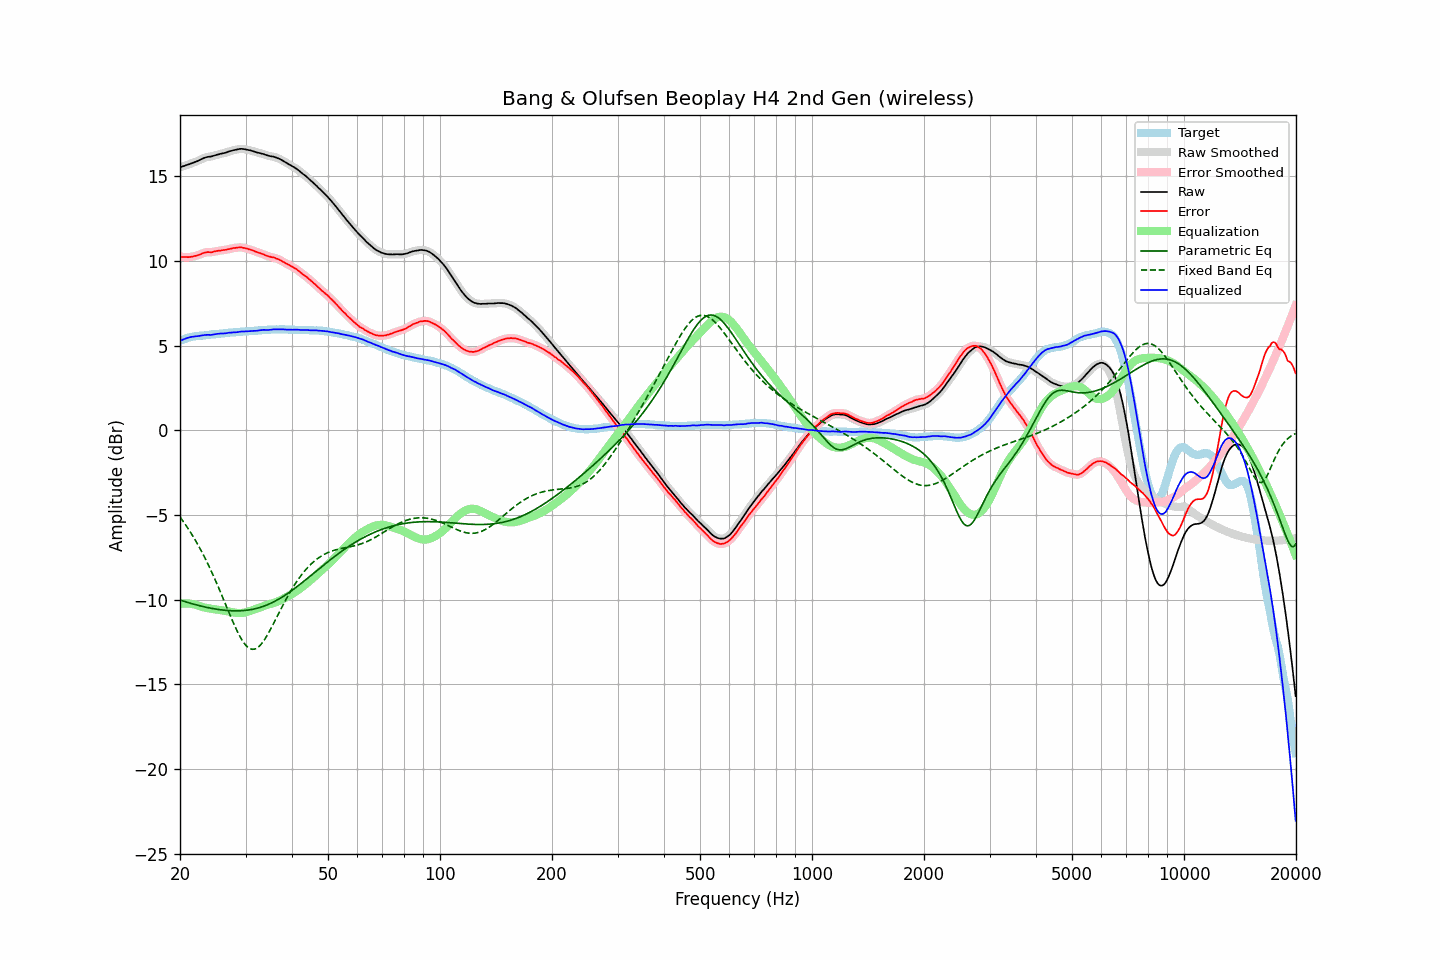

The table this chart was drawn from, first rows:
frequency, raw, error, smoothed, error_smoothed, equalization, parametric_eq, fixed_band_eq, equalized_raw, equalized_smoothed, target
20.00, 15.53, 10.25, 15.53, 10.25, -10.25, -10.02, -5.12, 5.28, 5.27, 5.28
20.20, 15.56, 10.24, 15.56, 10.24, -10.24, -10.05, -5.25, 5.32, 5.32, 5.32
20.40, 15.59, 10.23, 15.59, 10.23, -10.23, -10.08, -5.38, 5.36, 5.36, 5.36
20.61, 15.62, 10.23, 15.62, 10.23, -10.22, -10.11, -5.51, 5.39, 5.40, 5.39
20.81, 15.66, 10.23, 15.65, 10.22, -10.22, -10.14, -5.65, 5.44, 5.43, 5.43
21.02, 15.69, 10.22, 15.69, 10.22, -10.22, -10.17, -5.79, 5.46, 5.46, 5.47
21.23, 15.72, 10.23, 15.72, 10.23, -10.23, -10.20, -5.94, 5.48, 5.49, 5.49
21.44, 15.76, 10.25, 15.75, 10.24, -10.24, -10.22, -6.09, 5.51, 5.51, 5.51
21.66, 15.79, 10.26, 15.79, 10.26, -10.26, -10.25, -6.24, 5.53, 5.53, 5.53
21.87, 15.83, 10.29, 15.82, 10.28, -10.28, -10.28, -6.40, 5.55, 5.54, 5.54
22.09, 15.86, 10.30, 15.86, 10.30, -10.31, -10.30, -6.56, 5.55, 5.55, 5.56
22.31, 15.90, 10.33, 15.90, 10.33, -10.34, -10.33, -6.73, 5.56, 5.56, 5.57
22.54, 15.95, 10.37, 15.94, 10.36, -10.37, -10.35, -6.90, 5.57, 5.57, 5.58
22.76, 15.99, 10.40, 15.99, 10.40, -10.41, -10.38, -7.08, 5.58, 5.58, 5.59
22.99, 16.04, 10.45, 16.03, 10.44, -10.43, -10.40, -7.26, 5.60, 5.60, 5.59
23.22, 16.08, 10.48, 16.07, 10.48, -10.46, -10.42, -7.44, 5.62, 5.62, 5.60
23.45, 16.11, 10.50, 16.11, 10.50, -10.48, -10.44, -7.63, 5.63, 5.63, 5.61
23.69, 16.14, 10.52, 16.13, 10.51, -10.50, -10.46, -7.82, 5.64, 5.63, 5.62
23.92, 16.15, 10.52, 16.15, 10.51, -10.51, -10.48, -8.02, 5.63, 5.63, 5.63
24.16, 16.16, 10.51, 16.16, 10.51, -10.53, -10.50, -8.22, 5.63, 5.63, 5.65
24.40, 16.18, 10.51, 16.18, 10.52, -10.54, -10.52, -8.43, 5.64, 5.64, 5.67
24.65, 16.21, 10.55, 16.21, 10.54, -10.55, -10.53, -8.64, 5.66, 5.66, 5.66
24.89, 16.24, 10.57, 16.23, 10.57, -10.56, -10.55, -8.85, 5.67, 5.67, 5.67
25.14, 16.27, 10.59, 16.26, 10.59, -10.58, -10.57, -9.07, 5.69, 5.69, 5.68
25.39, 16.29, 10.60, 16.29, 10.60, -10.59, -10.58, -9.29, 5.70, 5.70, 5.69
25.65, 16.32, 10.61, 16.31, 10.61, -10.61, -10.59, -9.51, 5.71, 5.71, 5.71
25.91, 16.34, 10.63, 16.33, 10.62, -10.62, -10.61, -9.74, 5.71, 5.71, 5.71
26.16, 16.36, 10.64, 16.36, 10.64, -10.64, -10.62, -9.97, 5.72, 5.72, 5.72
26.43, 16.38, 10.65, 16.38, 10.65, -10.66, -10.63, -10.19, 5.72, 5.72, 5.73
26.69, 16.41, 10.67, 16.41, 10.67, -10.67, -10.63, -10.42, 5.73, 5.74, 5.74
26.96, 16.45, 10.69, 16.44, 10.69, -10.69, -10.64, -10.65, 5.76, 5.75, 5.76
27.23, 16.48, 10.71, 16.47, 10.71, -10.71, -10.65, -10.88, 5.77, 5.76, 5.77
27.50, 16.50, 10.73, 16.50, 10.73, -10.73, -10.65, -11.10, 5.77, 5.77, 5.77
27.77, 16.53, 10.76, 16.52, 10.75, -10.75, -10.66, -11.32, 5.78, 5.78, 5.77
28.05, 16.55, 10.76, 16.55, 10.76, -10.77, -10.66, -11.54, 5.78, 5.78, 5.79
28.33, 16.57, 10.78, 16.57, 10.78, -10.78, -10.66, -11.74, 5.79, 5.79, 5.79
28.62, 16.59, 10.79, 16.59, 10.79, -10.79, -10.66, -11.94, 5.80, 5.80, 5.80
28.90, 16.61, 10.80, 16.60, 10.80, -10.79, -10.66, -12.12, 5.82, 5.81, 5.81
29.19, 16.62, 10.81, 16.61, 10.79, -10.79, -10.65, -12.29, 5.83, 5.83, 5.81
29.48, 16.61, 10.77, 16.61, 10.78, -10.78, -10.65, -12.45, 5.83, 5.83, 5.84
29.78, 16.60, 10.77, 16.60, 10.76, -10.76, -10.64, -12.58, 5.83, 5.83, 5.83
30.08, 16.58, 10.74, 16.58, 10.74, -10.74, -10.63, -12.70, 5.83, 5.84, 5.84
30.38, 16.56, 10.72, 16.56, 10.71, -10.72, -10.62, -12.79, 5.84, 5.84, 5.84
30.68, 16.54, 10.68, 16.54, 10.68, -10.69, -10.60, -12.86, 5.85, 5.85, 5.86
30.99, 16.52, 10.66, 16.51, 10.66, -10.65, -10.59, -12.91, 5.86, 5.86, 5.86
31.30, 16.49, 10.63, 16.49, 10.62, -10.62, -10.57, -12.93, 5.86, 5.87, 5.86
31.61, 16.46, 10.59, 16.46, 10.59, -10.59, -10.55, -12.92, 5.87, 5.87, 5.87
31.93, 16.43, 10.55, 16.43, 10.55, -10.55, -10.53, -12.90, 5.87, 5.87, 5.88
32.24, 16.40, 10.52, 16.40, 10.51, -10.52, -10.51, -12.85, 5.88, 5.88, 5.88
32.57, 16.38, 10.48, 16.38, 10.48, -10.48, -10.48, -12.77, 5.89, 5.89, 5.90
32.89, 16.36, 10.46, 16.35, 10.45, -10.45, -10.45, -12.68, 5.91, 5.91, 5.90
33.22, 16.33, 10.42, 16.33, 10.42, -10.41, -10.42, -12.57, 5.91, 5.92, 5.91
33.55, 16.31, 10.39, 16.30, 10.38, -10.38, -10.39, -12.44, 5.93, 5.92, 5.92
33.89, 16.27, 10.34, 16.27, 10.34, -10.34, -10.35, -12.30, 5.92, 5.92, 5.93
34.23, 16.24, 10.31, 16.24, 10.31, -10.31, -10.32, -12.14, 5.92, 5.92, 5.93
34.57, 16.21, 10.27, 16.21, 10.27, -10.28, -10.28, -11.98, 5.92, 5.92, 5.94
34.92, 16.19, 10.25, 16.19, 10.25, -10.25, -10.23, -11.81, 5.93, 5.93, 5.94
35.27, 16.17, 10.22, 16.17, 10.22, -10.23, -10.19, -11.63, 5.94, 5.94, 5.95
35.62, 16.16, 10.21, 16.15, 10.20, -10.20, -10.14, -11.44, 5.96, 5.95, 5.95
35.97, 16.13, 10.18, 16.13, 10.17, -10.17, -10.09, -11.26, 5.96, 5.96, 5.95
... 635 more rows
